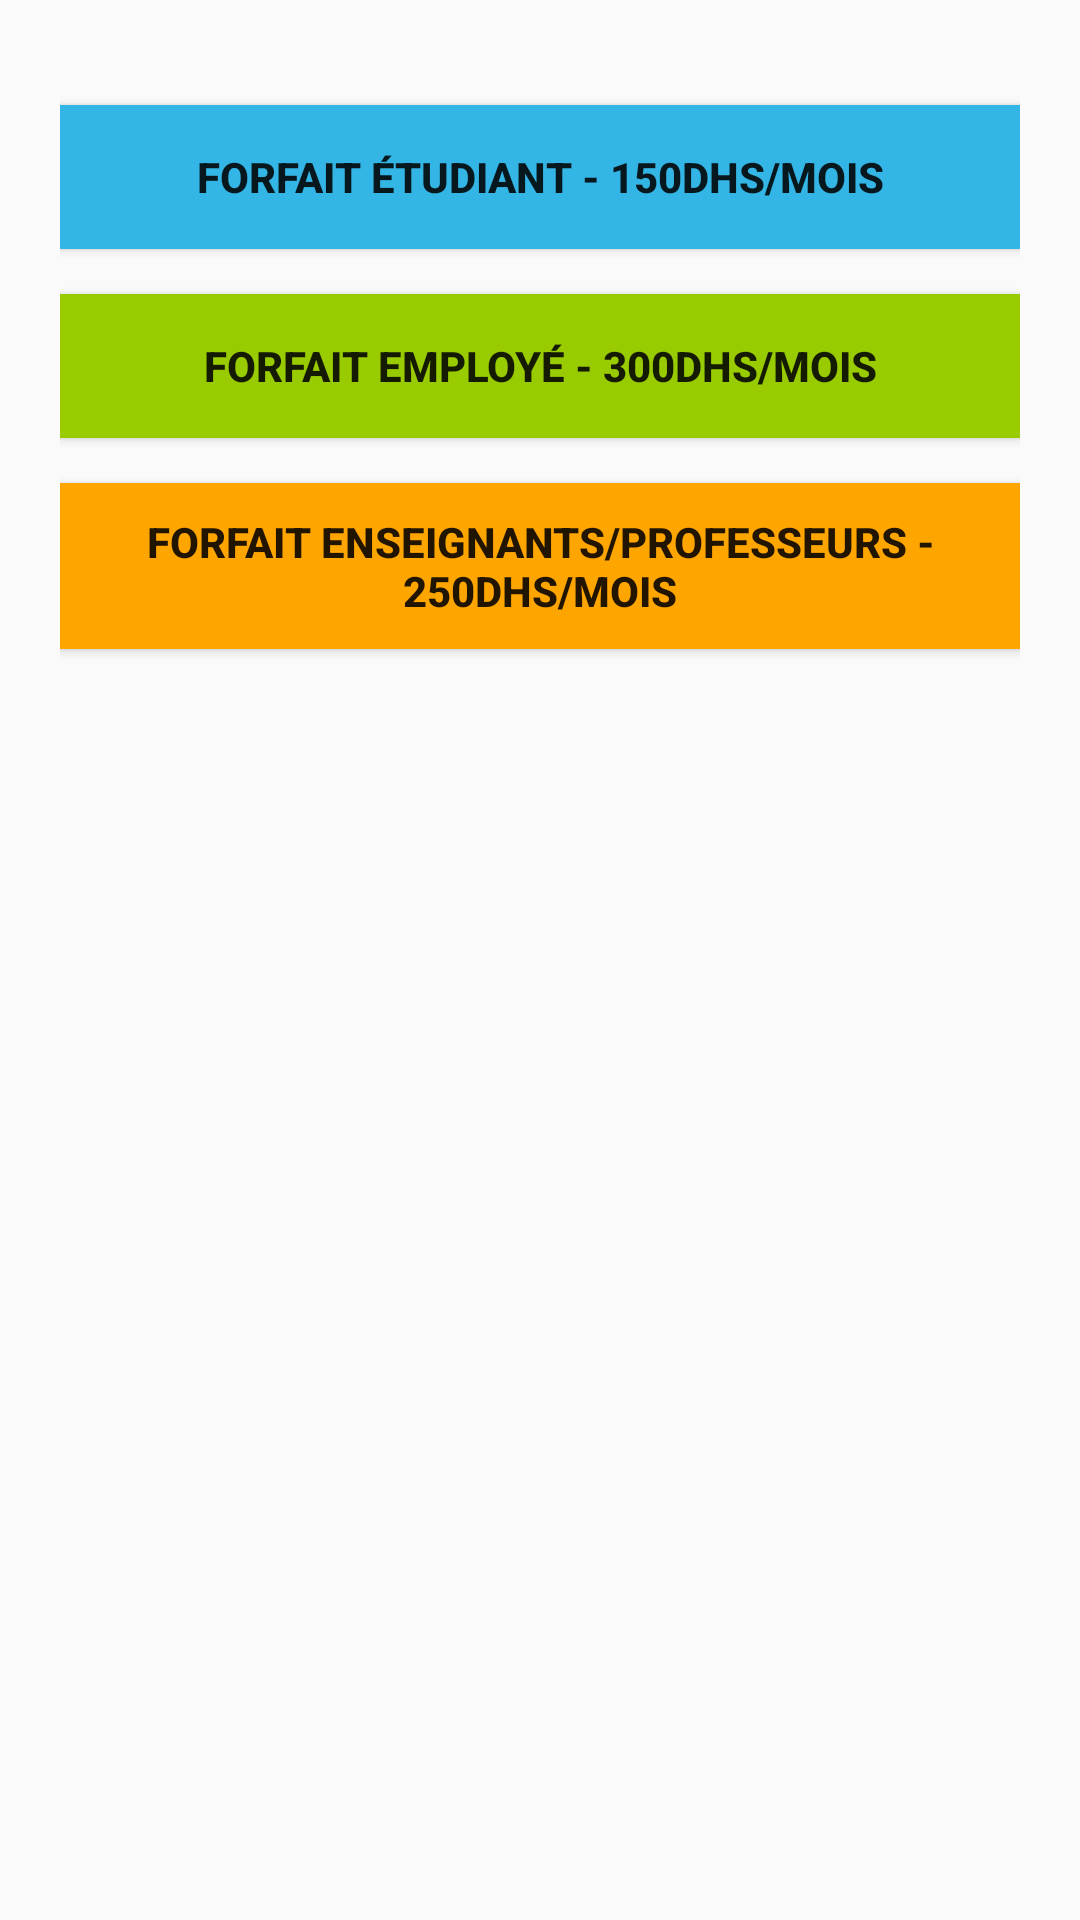

Here is an Android app screen rendered from its layout file. Give the layout XML and the strings, colors and styles it references.
<!-- AndroidManifest.xml: application theme Theme.test1 -->
<!-- res/layout/activity_forfaits.xml -->
<?xml version="1.0" encoding="utf-8"?>
<LinearLayout xmlns:android="http://schemas.android.com/apk/res/android"
    android:layout_width="match_parent"
    android:layout_height="match_parent"
    android:orientation="vertical"
    android:padding="20dp">

    <Button
        android:id="@+id/btnEtudiant"
        android:layout_width="match_parent"
        android:layout_height="wrap_content"
        android:text="Forfait Étudiant - 150Dhs/mois"
        android:background="@android:color/holo_blue_light"
        android:textStyle="bold"
        android:padding="10dp"
        android:layout_marginTop="15dp"/>

    <Button
        android:id="@+id/btnEmploye"
        android:layout_width="match_parent"
        android:layout_height="wrap_content"
        android:layout_marginTop="15dp"
        android:background="@android:color/holo_green_light"
        android:padding="10dp"
        android:text="Forfait Employé - 300Dhs/mois"
        android:textStyle="bold" />

    <Button
        android:id="@+id/btnEnseignant"
        android:layout_width="match_parent"
        android:layout_height="wrap_content"
        android:layout_marginTop="15dp"
        android:background="@color/orange_light"
        android:padding="10dp"
        android:text="Forfait Enseignants/Professeurs - 250Dhs/mois"
        android:textStyle="bold" />

</LinearLayout>
<!-- resources referenced by this layout -->
<resources>
  <color name="orange_light">#FFA500</color>
  <style name="Theme.test1" parent="Theme.AppCompat.Light.NoActionBar">
              <item name="colorPrimary">@color/purple_500</item>
              <item name="colorPrimaryDark">@color/purple_700</item>
              <item name="colorAccent">@color/black</item>
              
  
          </style>
  <color name="purple_500">#FF6200EE</color>
  <color name="purple_700">#FF3700B3</color>
  <color name="black">#FF000000</color>
</resources>
